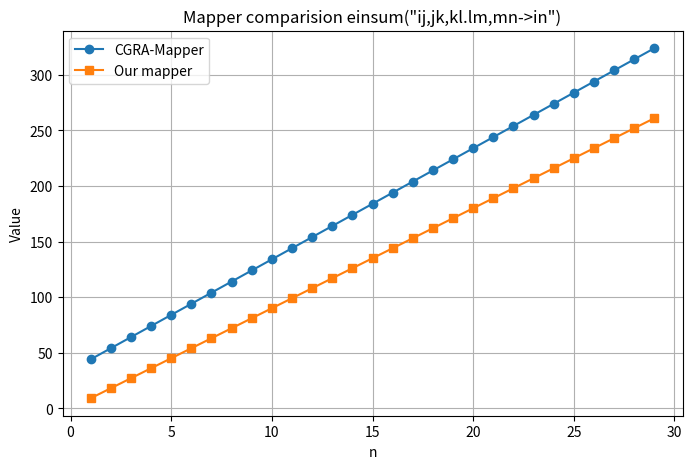

Recreate this plot in Python.
import matplotlib.pyplot as plt
import numpy as np

# Define the range of n values
n = np.arange(1, 30)  # n from 1 to 10

# Calculate the values for each mapper
cgra_mapper = 44 + (n - 1) * 10
our_mapper = 9 + (n - 1) * 9

# Plotting
plt.figure(figsize=(8, 5))
plt.plot(n, cgra_mapper, marker='o', label='CGRA-Mapper')
plt.plot(n, our_mapper, marker='s', label='Our mapper')

plt.xlabel('n')
plt.ylabel('Value')
plt.title('Mapper comparision einsum("ij,jk,kl.lm,mn->in")')
plt.legend()
plt.grid(True)
plt.show()
